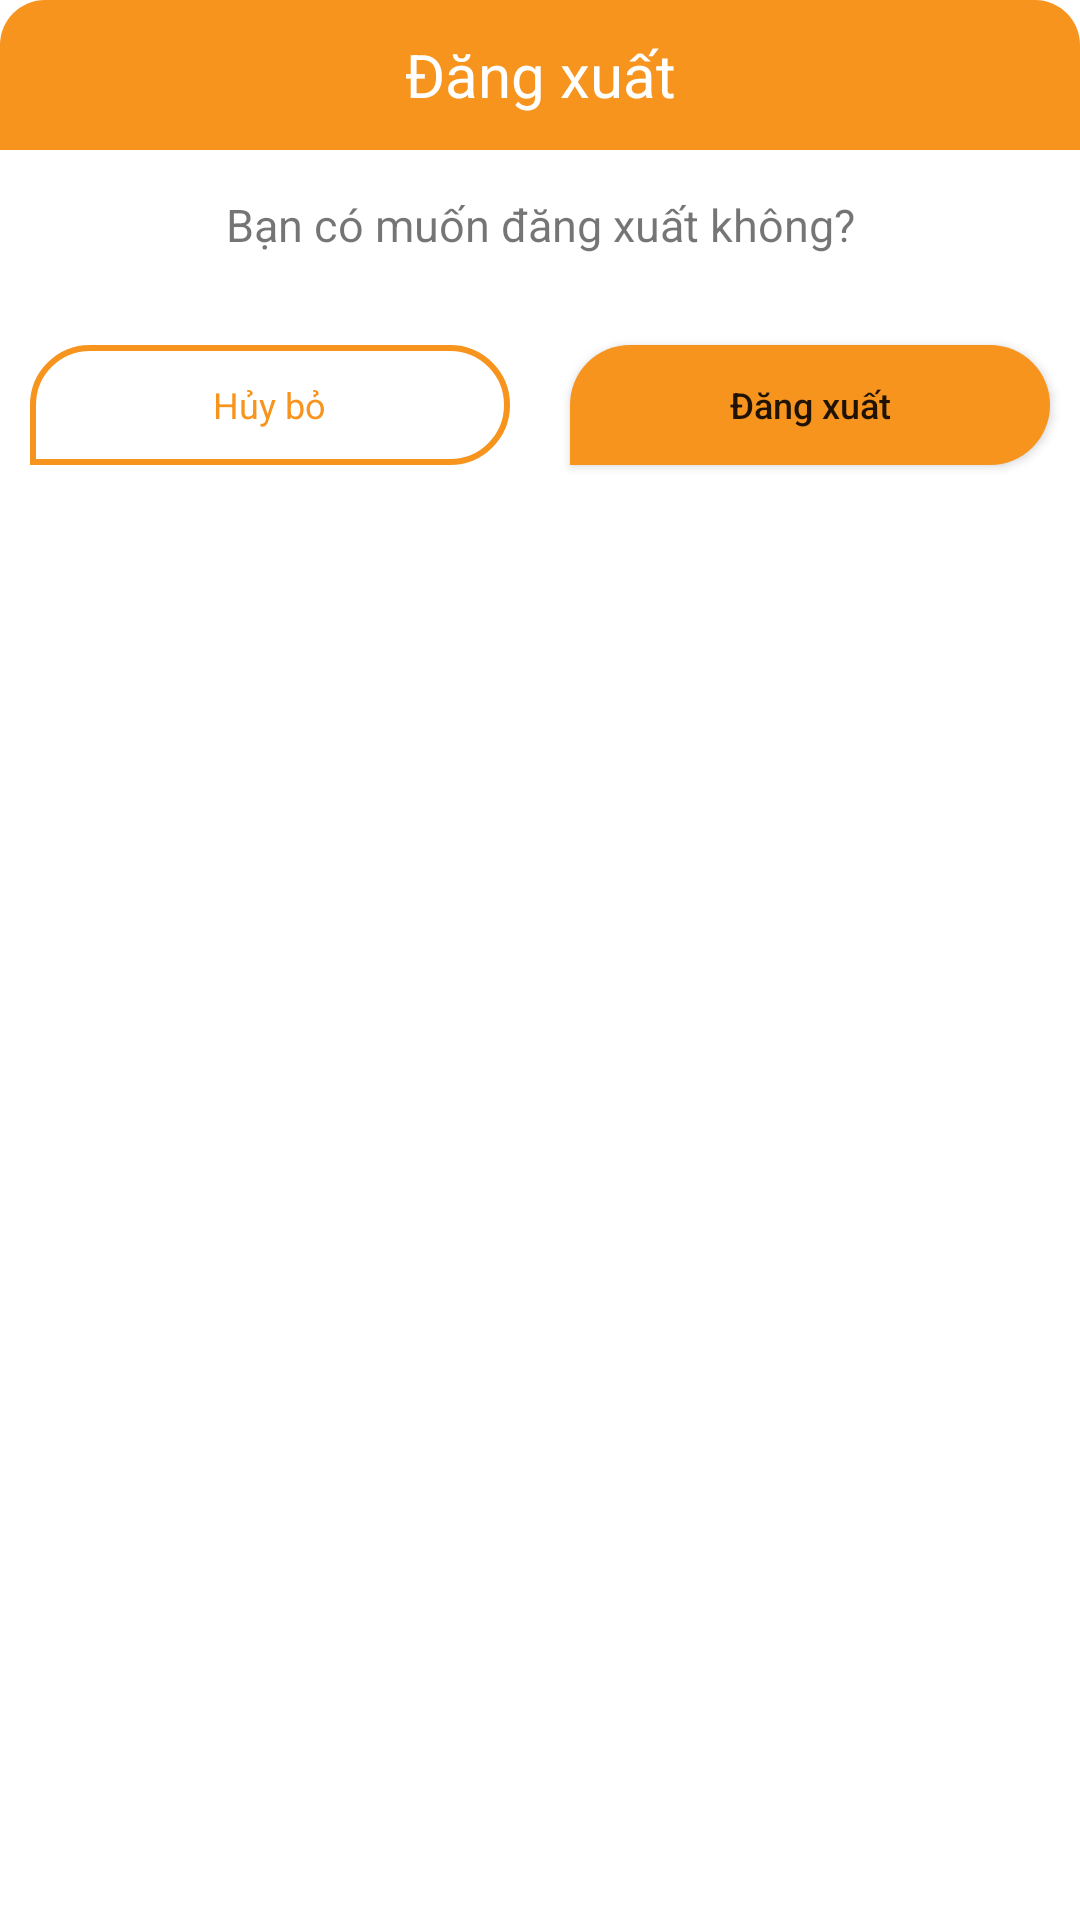

Reconstruct the res/layout file that produces this screen, plus the resources it refers to.
<!-- AndroidManifest.xml: application theme Theme.Gym -->
<!-- res/layout/dialog_confirm_logout.xml -->
<layout xmlns:android="http://schemas.android.com/apk/res/android">

    <RelativeLayout
        android:layout_width="match_parent"
        android:layout_height="210dp"
        android:orientation="vertical"
        android:weightSum="3">

        <RelativeLayout
            android:id="@+id/txtTitle"
            android:layout_width="match_parent"
            android:layout_height="50dp"
            android:layout_alignParentTop="true"
            android:background="@drawable/shape_dialog_title_logout"
            android:gravity="center">

            <TextView
                android:layout_width="match_parent"
                android:layout_height="match_parent"
                android:layout_centerInParent="true"
                android:gravity="center"
                android:text="@string/logout"
                android:textColor="@color/white"
                android:textSize="@dimen/size_text_login_dialog" />
        </RelativeLayout>

        <TextView
            android:id="@+id/txtContent"
            android:layout_width="match_parent"
            android:layout_height="50dp"
            android:layout_below="@id/txtTitle"
            android:layout_centerInParent="true"
            android:background="@color/white"
            android:gravity="center"
            android:text="@string/you_want_to_logout"
            android:textSize="@dimen/logout_textsize_content" />

        <LinearLayout
            android:layout_width="match_parent"
            android:layout_height="70dp"
            android:layout_below="@+id/txtContent"
            android:background="@drawable/shape_dialog_button_logout"
            android:gravity="center"
            android:orientation="horizontal"
            android:weightSum="2">

            <FrameLayout
                android:layout_width="0dp"
                android:layout_height="match_parent"
                android:layout_weight="1"
                android:gravity="center">

                <ImageButton
                    android:id="@+id/btnCancel"
                    android:layout_width="match_parent"
                    android:layout_height="40dp"
                    android:layout_gravity="center"
                    android:layout_marginStart="@dimen/margin_edt_msg"
                    android:layout_marginEnd="@dimen/margin_edt_msg"
                    android:background="@drawable/ripple_button_cancel_logout"
                    android:clickable="true" />

                <TextView
                    android:layout_width="wrap_content"
                    android:layout_height="wrap_content"
                    android:layout_gravity="center"
                    android:text="@string/cancel"
                    android:textAllCaps="false"
                    android:textColor="@color/colorPrimary"
                    android:textSize="12sp" />

            </FrameLayout>

            <LinearLayout
                android:layout_width="0dp"
                android:layout_height="match_parent"
                android:layout_weight="1"
                android:gravity="center">

                <Button
                    android:id="@+id/btnOK"
                    android:layout_width="match_parent"
                    android:layout_height="40dp"
                    android:layout_marginStart="@dimen/margin_edt_msg"
                    android:layout_marginEnd="@dimen/margin_edt_msg"
                    android:background="@drawable/ripple_button_ok_logout"
                    android:text="@string/logout"
                    android:textAllCaps="false"
                    android:textSize="12sp" />

            </LinearLayout>


        </LinearLayout>
    </RelativeLayout>
</layout>
<!-- resources referenced by this layout -->
<resources>
  <color name="colorPrimary">#f7941e</color>
  <color name="white">#FFFFFFFF</color>
  <dimen name="logout_textsize_content">15sp</dimen>
  <dimen name="margin_edt_msg">10dp</dimen>
  <dimen name="size_text_login_dialog">20sp</dimen>
  <!-- drawable ripple_button_cancel_logout (drawable) -->
  <?xml version="1.0" encoding="utf-8"?>
  <ripple xmlns:android="http://schemas.android.com/apk/res/android"
      android:color="@color/dim_logout">
      <item android:id="@android:id/mask">
          <shape android:shape="rectangle">
              <solid android:color="@color/black" />
              <corners
                  android:bottomRightRadius="@dimen/radius_button"
                  android:topLeftRadius="@dimen/radius_button"
                  android:topRightRadius="@dimen/radius_button" />
          </shape>
      </item>
  
      <item android:id="@android:id/background">
          <shape android:shape="rectangle">
              <solid android:color="@color/white" />
              <corners
                  android:bottomRightRadius="@dimen/radius_button"
                  android:topLeftRadius="@dimen/radius_button"
                  android:topRightRadius="@dimen/radius_button" />
              <stroke
                  android:width="2dp"
                  android:color="@color/colorPrimary" />
          </shape>
      </item>
  </ripple>
  <!-- drawable ripple_button_ok_logout (drawable) -->
  <?xml version="1.0" encoding="utf-8"?>
  <ripple xmlns:android="http://schemas.android.com/apk/res/android"
  android:color="@color/dim">
  <item android:id="@android:id/mask">
      <shape android:shape="rectangle">
          <solid android:color="@color/white" />
          <corners android:topLeftRadius="@dimen/radius_button"
              android:topRightRadius="@dimen/radius_button"
              android:bottomRightRadius="@dimen/radius_button"/>
      </shape>
  </item>
  
  <item android:id="@android:id/background">
      <shape android:shape="rectangle">
          <solid android:color="@color/colorPrimary" />
          <corners android:topLeftRadius="@dimen/radius_button"
              android:topRightRadius="@dimen/radius_button"
              android:bottomRightRadius="@dimen/radius_button"/>
      </shape>
  </item>
  </ripple>
  <!-- drawable shape_dialog_button_logout (drawable) -->
  <shape xmlns:android="http://schemas.android.com/apk/res/android"
      android:shape="rectangle">
      <corners
          android:bottomLeftRadius="15dp"
          android:bottomRightRadius="15dp" />
      <solid android:color="@color/white" />
  </shape>
  <!-- drawable shape_dialog_title_logout (drawable) -->
  <shape android:shape="rectangle"
      xmlns:android="http://schemas.android.com/apk/res/android">
      <corners android:topLeftRadius="15dp"
          android:topRightRadius="15dp"/>
      <solid android:color="@color/colorPrimary"/>
  </shape>
  <string name="cancel">Hủy bỏ</string>
  <string name="logout">Đăng xuất</string>
  <string name="you_want_to_logout">Bạn có muốn đăng xuất không?</string>
  <style name="Theme.Gym" parent="Theme.MaterialComponents.DayNight.NoActionBar">
          
          <item name="colorPrimary">@color/colorPrimary</item>
          <item name="colorPrimaryVariant">@color/colorPrimaryVariant</item>
          <item name="colorOnPrimary">@color/white</item>
          
          <item name="colorSecondary">@color/colorPrimaryVariant</item>
          <item name="colorSecondaryVariant">@color/teal_700</item>
          <item name="colorOnSecondary">@color/black</item>
          
          <item name="android:statusBarColor" tools:targetApi="l">?attr/colorPrimaryVariant</item>
          
      </style>
  <color name="dim_logout">#8E8E8E</color>
  <color name="black">#181818</color>
  <dimen name="radius_button">20dp</dimen>
  <color name="dim">#3BFFFFFF</color>
  <color name="colorPrimaryVariant">#FFB94F</color>
  <color name="teal_700">#FF018786</color>
</resources>
